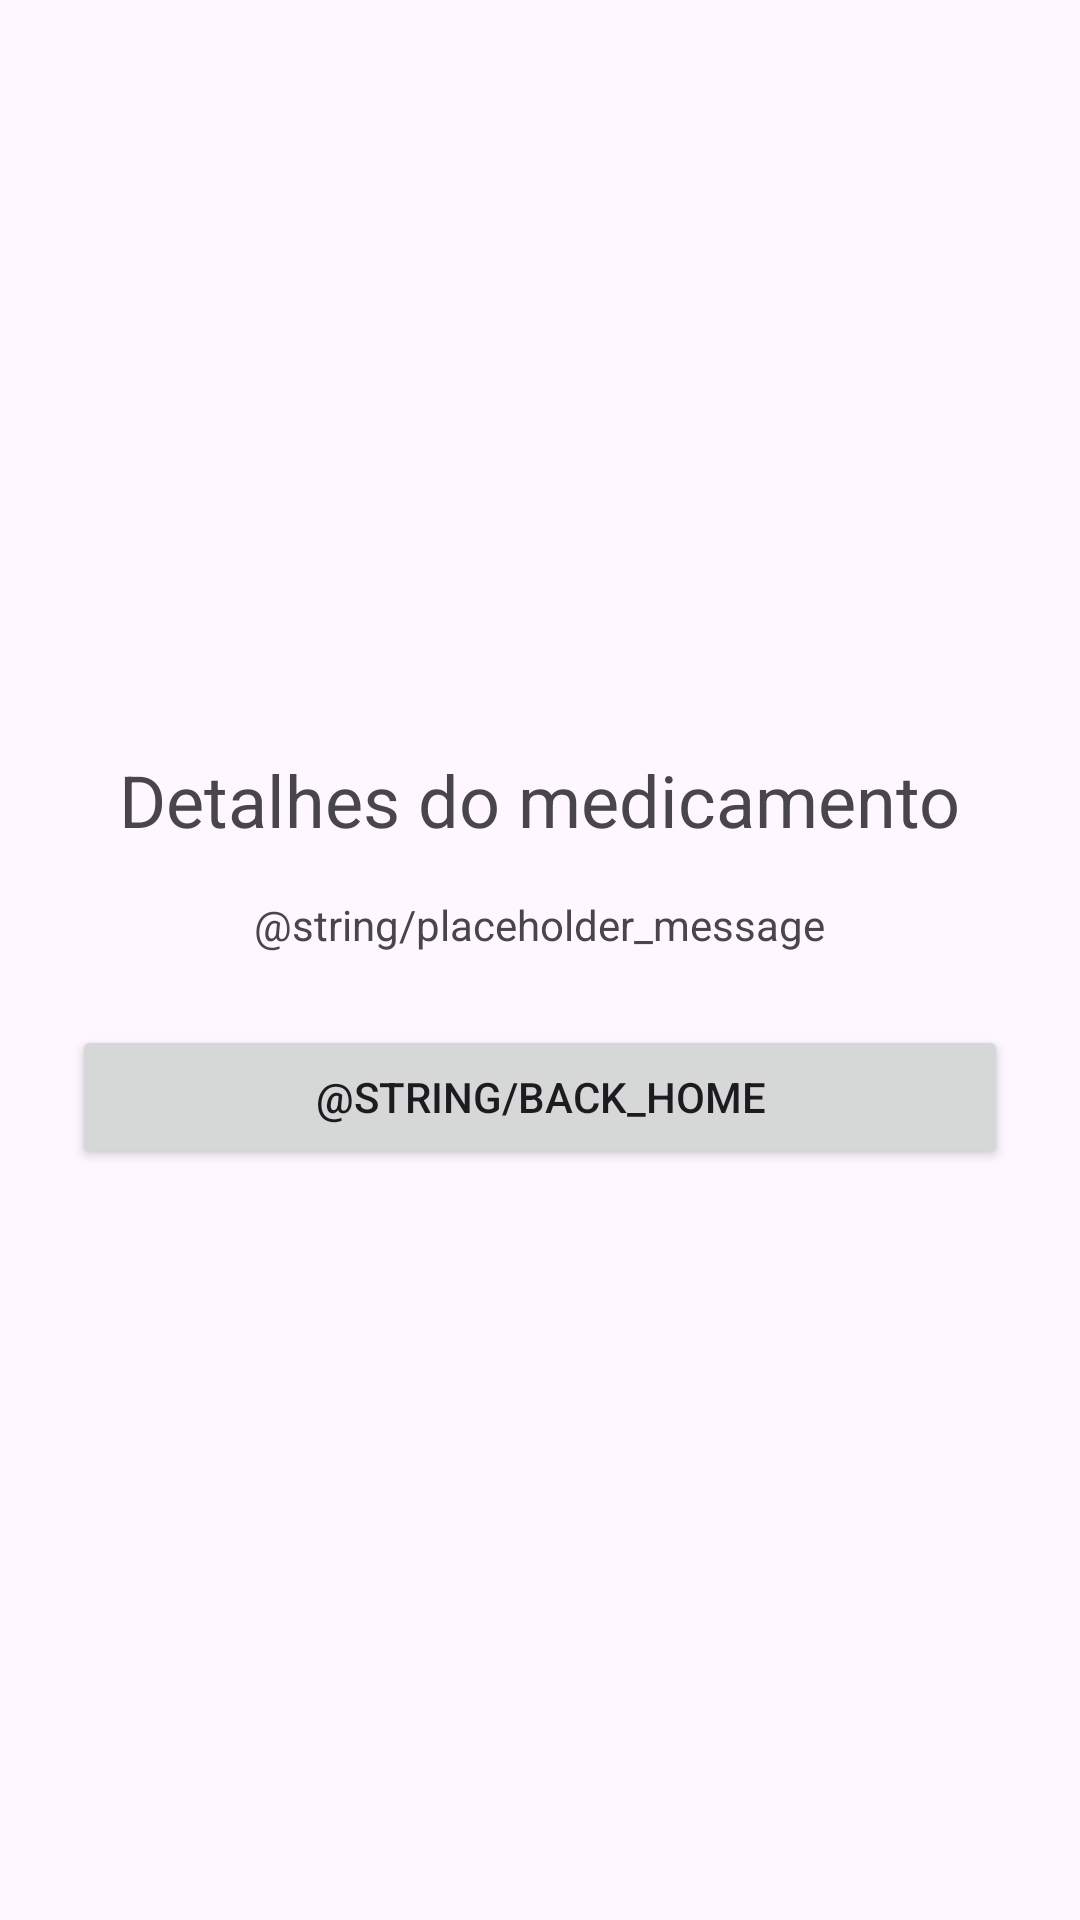

Android layout source for this screen:
<!-- AndroidManifest.xml: application theme Theme.MedHoraXML -->
<!-- res/layout/fragment_detalhes.xml -->
<?xml version="1.0" encoding="utf-8"?>
<LinearLayout xmlns:android="http://schemas.android.com/apk/res/android"
    xmlns:tools="http://schemas.android.com/tools"
    android:layout_width="match_parent"
    android:layout_height="match_parent"
    android:orientation="vertical"
    android:gravity="center"
    android:padding="24dp"
    tools:context=".ui.detalhes.DetalhesFragment">

    <TextView
        android:layout_width="wrap_content"
        android:layout_height="wrap_content"
        android:layout_marginBottom="16dp"
        android:text="@string/detalhes_title"
        android:textSize="24sp" />

    <TextView
        android:layout_width="wrap_content"
        android:layout_height="wrap_content"
        android:layout_marginBottom="24dp"
        android:text="@string/placeholder_message" />

    <Button
        android:id="@+id/button_back_home"
        android:layout_width="match_parent"
        android:layout_height="wrap_content"
        android:text="@string/back_home" />
</LinearLayout>
<!-- resources referenced by this layout -->
<resources>
  <string name="detalhes_title">Detalhes do medicamento</string>
  <style name="Theme.MedHoraXML" parent="Base.Theme.MedHoraXML" />
  <style name="Base.Theme.MedHoraXML" parent="Theme.Material3.DayNight.NoActionBar">
          
          
      </style>
</resources>
